Photos from the image-classification dataset "images" in the GitHub repository GiancarlosMamaniBenitez/Seminario1. Its 4 classes are: durazno, mandarin, manzana, platano.

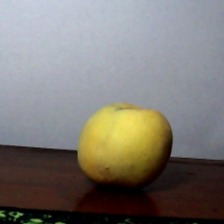
Label: durazno

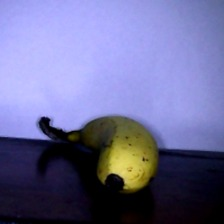
Label: platano

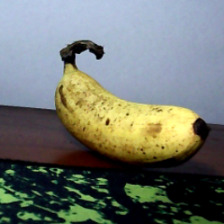
Label: platano

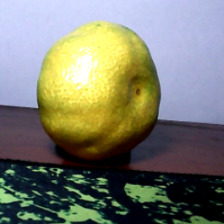
Label: mandarin

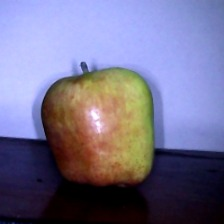
Label: manzana

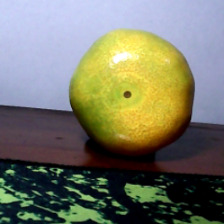
Label: mandarin
